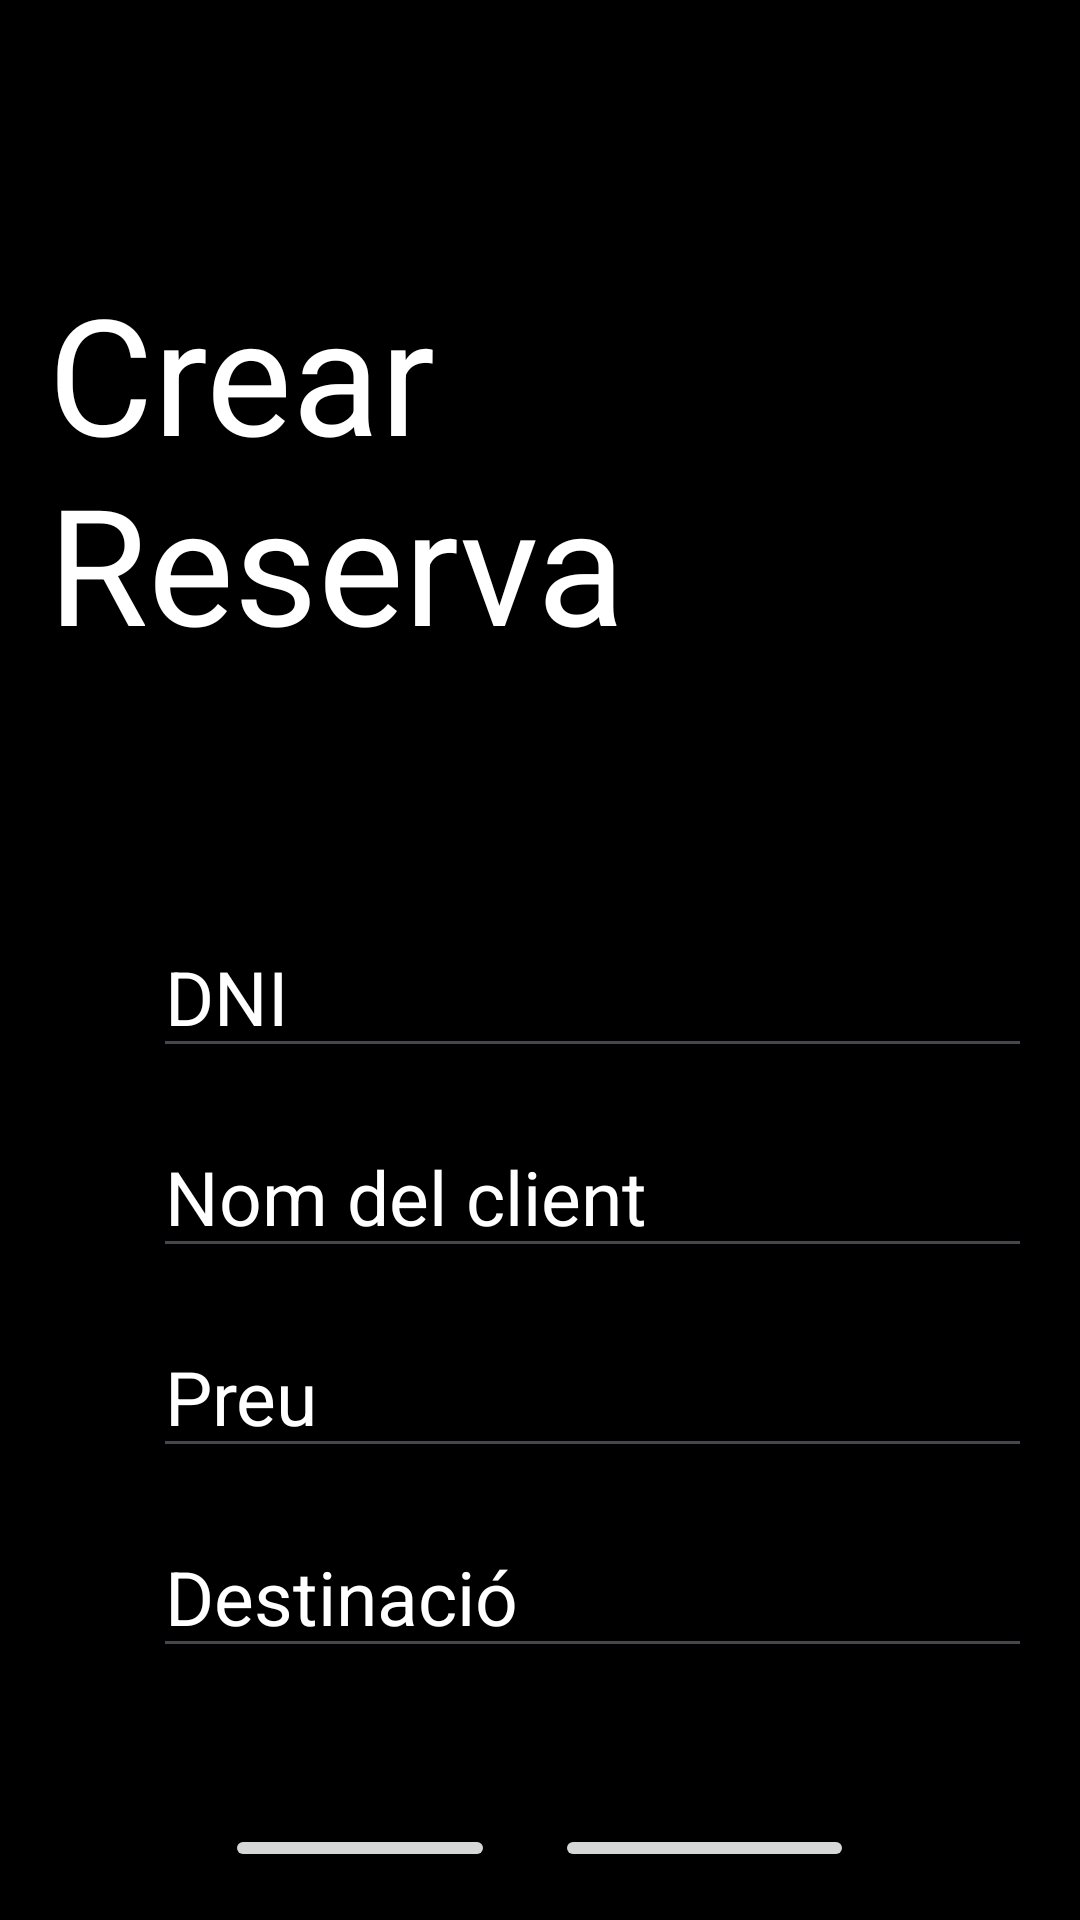

This screen was rendered from an Android layout file. Write that file and the resources it references.
<!-- AndroidManifest.xml: application theme Theme.DanielsHotel -->
<!-- res/layout/crear_reserva_ui.xml -->
<?xml version="1.0" encoding="utf-8" ?>
<RelativeLayout xmlns:android="http://schemas.android.com/apk/res/android"
        xmlns:tools="http://schemas.android.com/tools"
        android:layout_width="match_parent"
        android:layout_height="match_parent"
        android:padding="16dp"
        android:background="@color/black"
        tools:context=".CrearReserva">

    <TextView
            android:id="@+id/textViewTitle"
            android:layout_width="wrap_content"
            android:layout_height="wrap_content"
            android:text="Crear Reserva"
            android:textColor="@color/white"
            android:textSize="54sp"
            android:layout_centerHorizontal="true"
            android:layout_marginTop="72dp"/>

    <EditText
            android:id="@+id/editTextDNI"
            android:layout_width="300dp"
            android:layout_height="wrap_content"
            android:textSize="25sp"
            android:layout_marginLeft="35dp"
            android:hint="DNI"
            android:textColor="@color/white"
            android:textColorHint="@color/white"
            android:layout_below="@id/textViewTitle"
            android:layout_marginTop="82dp"/>

    <EditText
            android:id="@+id/editTextNom"
            android:layout_width="300dp"
            android:layout_height="wrap_content"
            android:textSize="25sp"
            android:hint="Nom del client"
            android:layout_marginLeft="35dp"
            android:textColor="@color/white"
            android:textColorHint="@color/white"
            android:layout_below="@id/editTextDNI"
            android:layout_marginTop="16dp"/>

    <EditText
            android:id="@+id/editTextPreu"
            android:layout_width="300dp"
            android:layout_height="wrap_content"
            android:textColor="@color/white"
            android:layout_marginLeft="35dp"
            android:textSize="25sp"
            android:hint="Preu"
            android:textColorHint="@color/white"
            android:layout_below="@id/editTextNom"
            android:layout_marginTop="16dp"/>

    <EditText
            android:id="@+id/editTextDestinacio"
            android:layout_width="300dp"
            android:layout_height="wrap_content"
            android:textColor="@color/white"
            android:layout_marginLeft="35dp"
            android:textSize="25sp"
            android:hint="Destinació"
            android:textColorHint="@color/white"
            android:layout_below="@id/editTextPreu"
            android:layout_marginTop="16dp"/>

    <LinearLayout
            android:layout_width="wrap_content"
            android:layout_height="wrap_content"
            android:orientation="horizontal"
            android:layout_below="@id/editTextDestinacio"
            android:layout_centerHorizontal="true"
            android:layout_marginTop="52dp">

        <Button
                android:id="@+id/buttonInici"
                android:layout_width="wrap_content"
                android:layout_height="wrap_content"
                android:text="Inici"
                android:textSize="30sp"
                android:layout_marginRight="20dp"
                android:onClick="goToMainActivity"/>

        <Button
                android:id="@+id/buttonCrearReserva"
                android:layout_width="wrap_content"
                android:layout_height="wrap_content"
                android:text="Crea"
                android:textSize="30sp"
                android:onClick="goToCrearReservaActivity"/>

    </LinearLayout>

</RelativeLayout>
<!-- resources referenced by this layout -->
<resources>
  <color name="black">#FF000000</color>
  <color name="white">#FFFFFFFF</color>
  <style name="Theme.DanielsHotel" parent="Base.Theme.DanielsHotel" />
  <style name="Base.Theme.DanielsHotel" parent="Theme.Material3.DayNight.NoActionBar">
          
          
      </style>
</resources>
